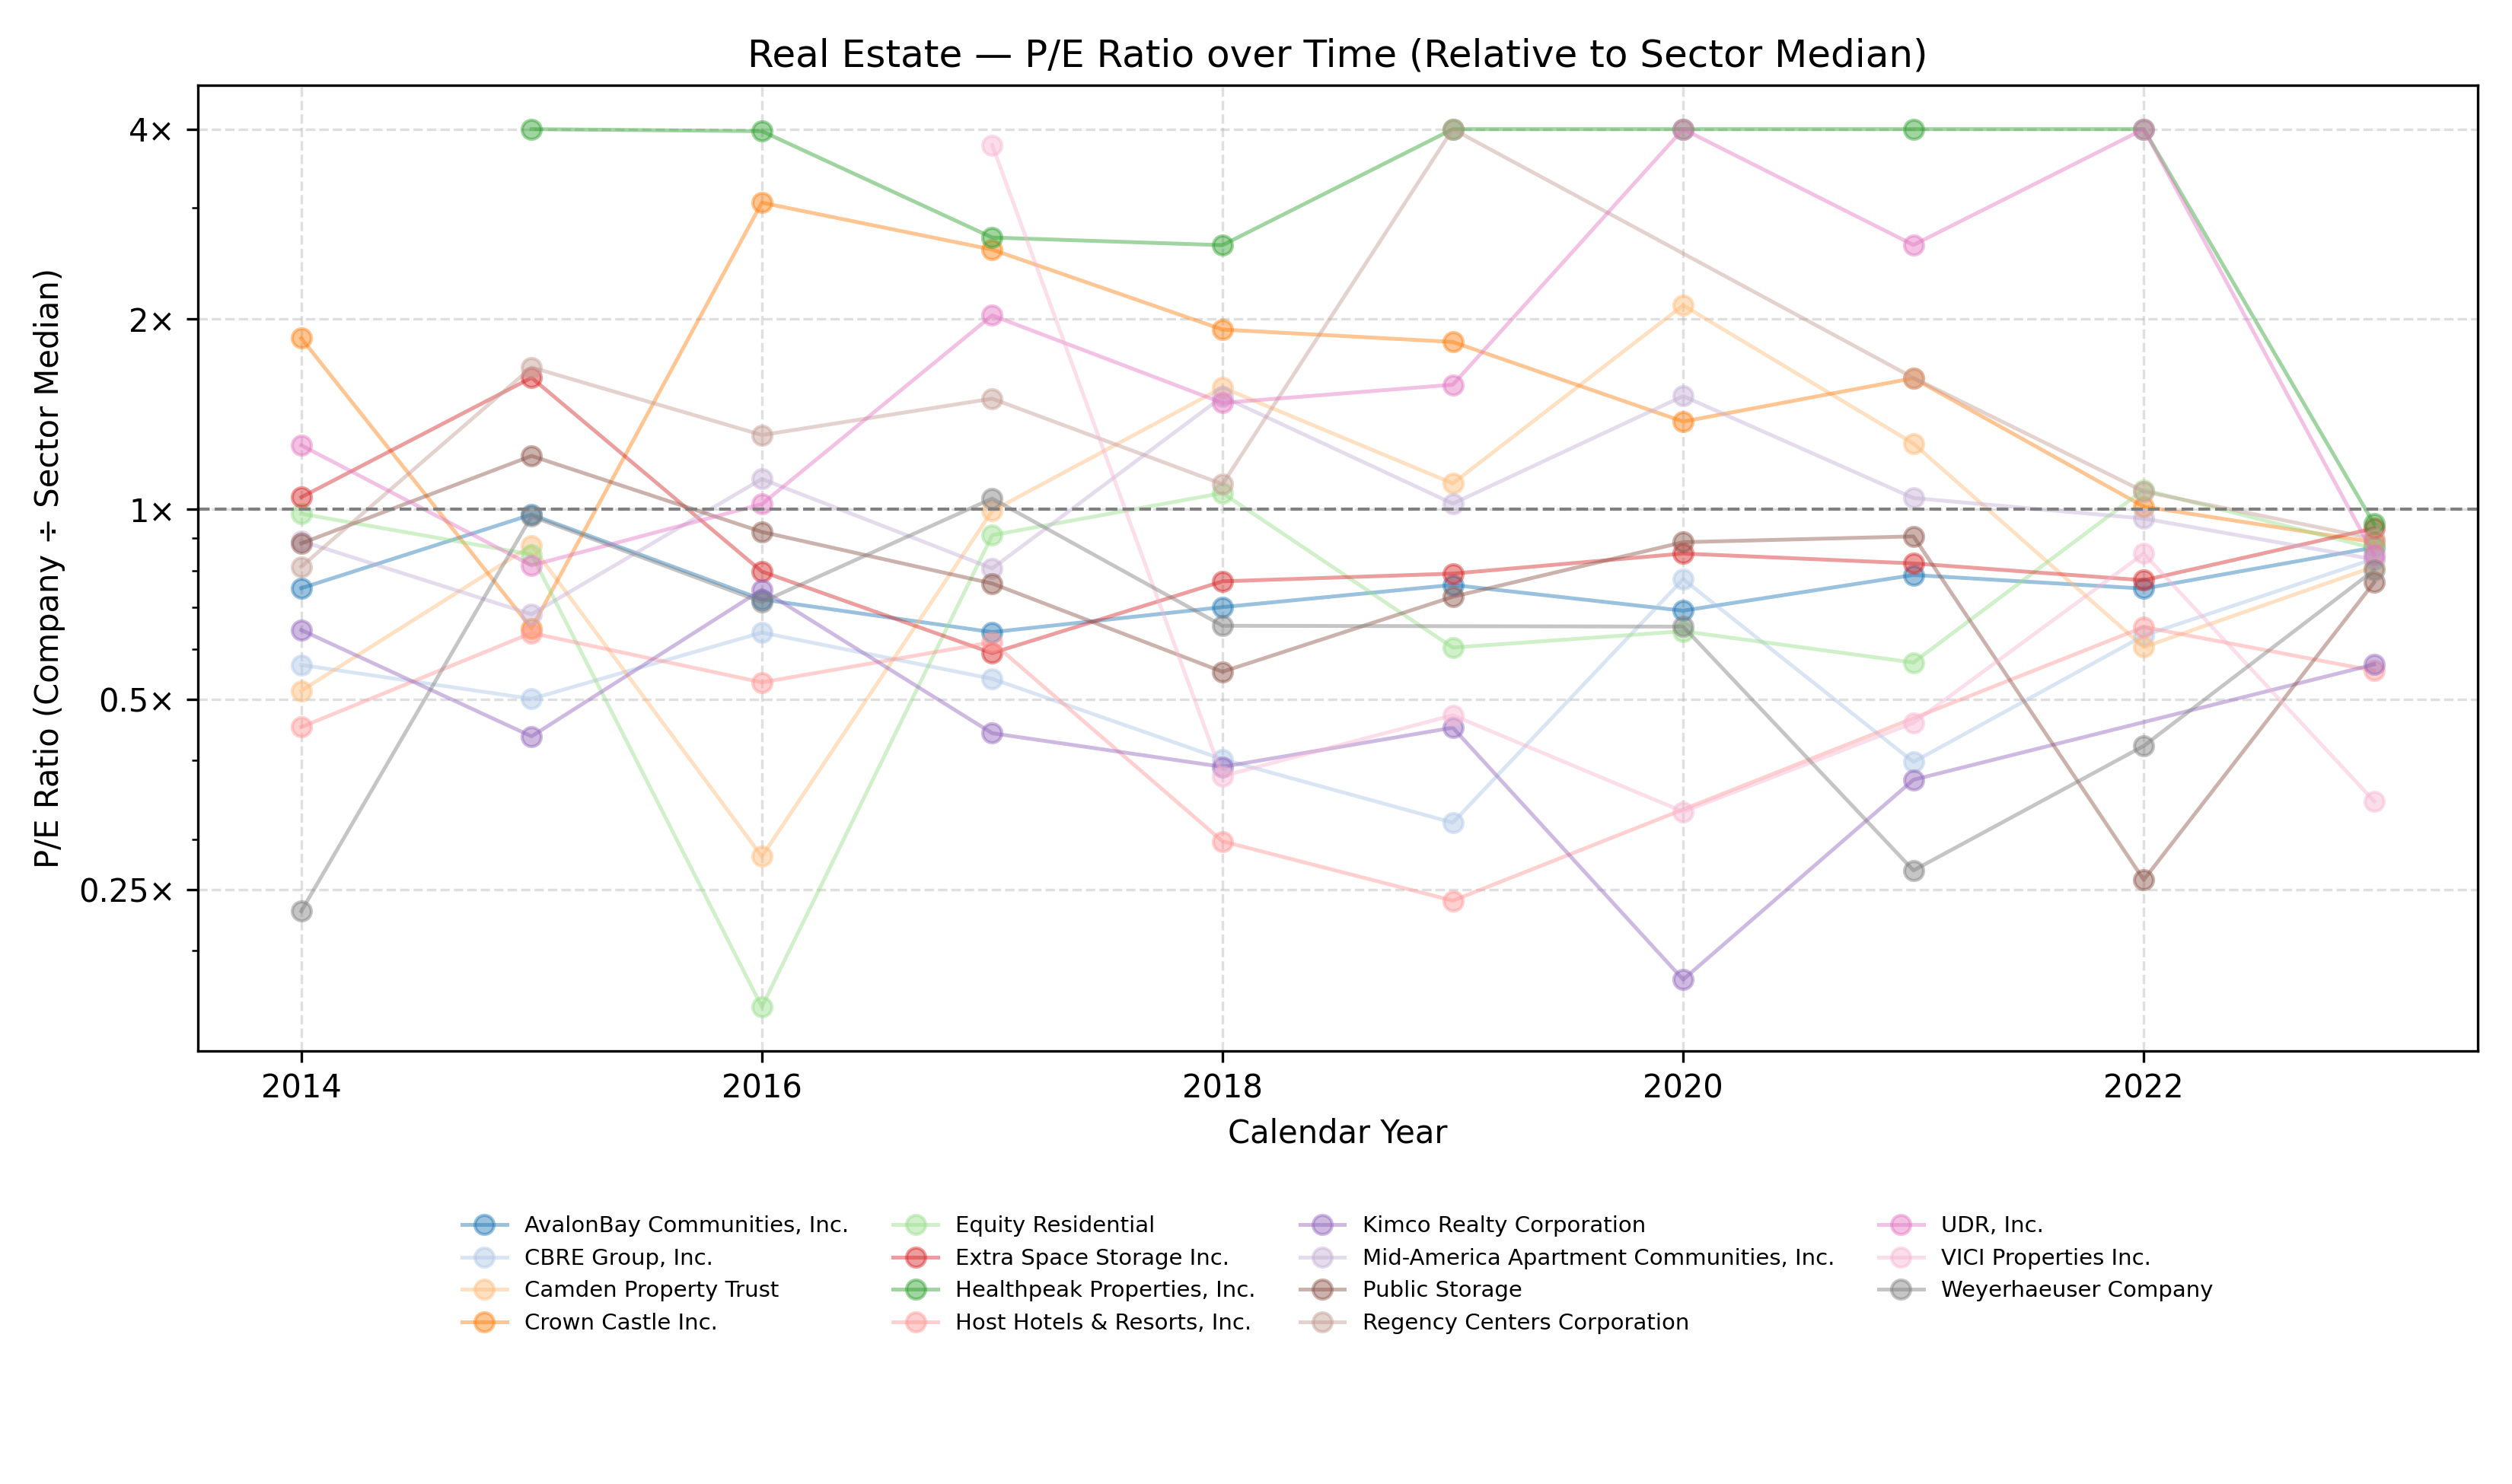

Values plotted in this chart, from the file beside it:
Company Name, Calendar Year, P/E Ratio
AvalonBay Communities, Inc., 2014, 0.75
AvalonBay Communities, Inc., 2015, 0.981
AvalonBay Communities, Inc., 2016, 0.72
AvalonBay Communities, Inc., 2017, 0.639
AvalonBay Communities, Inc., 2018, 0.7
AvalonBay Communities, Inc., 2019, 0.759
AvalonBay Communities, Inc., 2020, 0.691
AvalonBay Communities, Inc., 2021, 0.787
AvalonBay Communities, Inc., 2022, 0.749
AvalonBay Communities, Inc., 2023, 0.87
CBRE Group, Inc., 2014, 0.567
CBRE Group, Inc., 2015, 0.501
CBRE Group, Inc., 2016, 0.638
CBRE Group, Inc., 2017, 0.539
CBRE Group, Inc., 2018, 0.402
CBRE Group, Inc., 2019, 0.319
CBRE Group, Inc., 2020, 0.775
CBRE Group, Inc., 2021, 0.398
CBRE Group, Inc., 2022, 0.631
CBRE Group, Inc., 2023, 0.835
Camden Property Trust, 2014, 0.516
Camden Property Trust, 2015, 0.876
Camden Property Trust, 2016, 0.282
Camden Property Trust, 2017, 0.994
Camden Property Trust, 2018, 1.559
Camden Property Trust, 2019, 1.099
Camden Property Trust, 2020, 2.104
Camden Property Trust, 2021, 1.271
Camden Property Trust, 2022, 0.605
Camden Property Trust, 2023, 0.811
Crown Castle Inc., 2014, 1.866
Crown Castle Inc., 2015, 0.648
Crown Castle Inc., 2016, 3.059
Crown Castle Inc., 2017, 2.578
Crown Castle Inc., 2018, 1.926
Crown Castle Inc., 2019, 1.841
Crown Castle Inc., 2020, 1.377
Crown Castle Inc., 2021, 1.613
Crown Castle Inc., 2022, 1.01
Crown Castle Inc., 2023, 0.887
Equity Residential, 2014, 0.984
Equity Residential, 2015, 0.848
Equity Residential, 2016, 0.163
Equity Residential, 2017, 0.91
Equity Residential, 2018, 1.061
Equity Residential, 2019, 0.604
Equity Residential, 2020, 0.641
Equity Residential, 2021, 0.572
Equity Residential, 2022, 1.074
Equity Residential, 2023, 0.867
Extra Space Storage Inc., 2014, 1.045
Extra Space Storage Inc., 2015, 1.616
Extra Space Storage Inc., 2016, 0.797
Extra Space Storage Inc., 2017, 0.592
Extra Space Storage Inc., 2018, 0.769
Extra Space Storage Inc., 2019, 0.791
Extra Space Storage Inc., 2020, 0.851
Extra Space Storage Inc., 2021, 0.821
Extra Space Storage Inc., 2022, 0.772
Extra Space Storage Inc., 2023, 0.933
... 81 more rows
